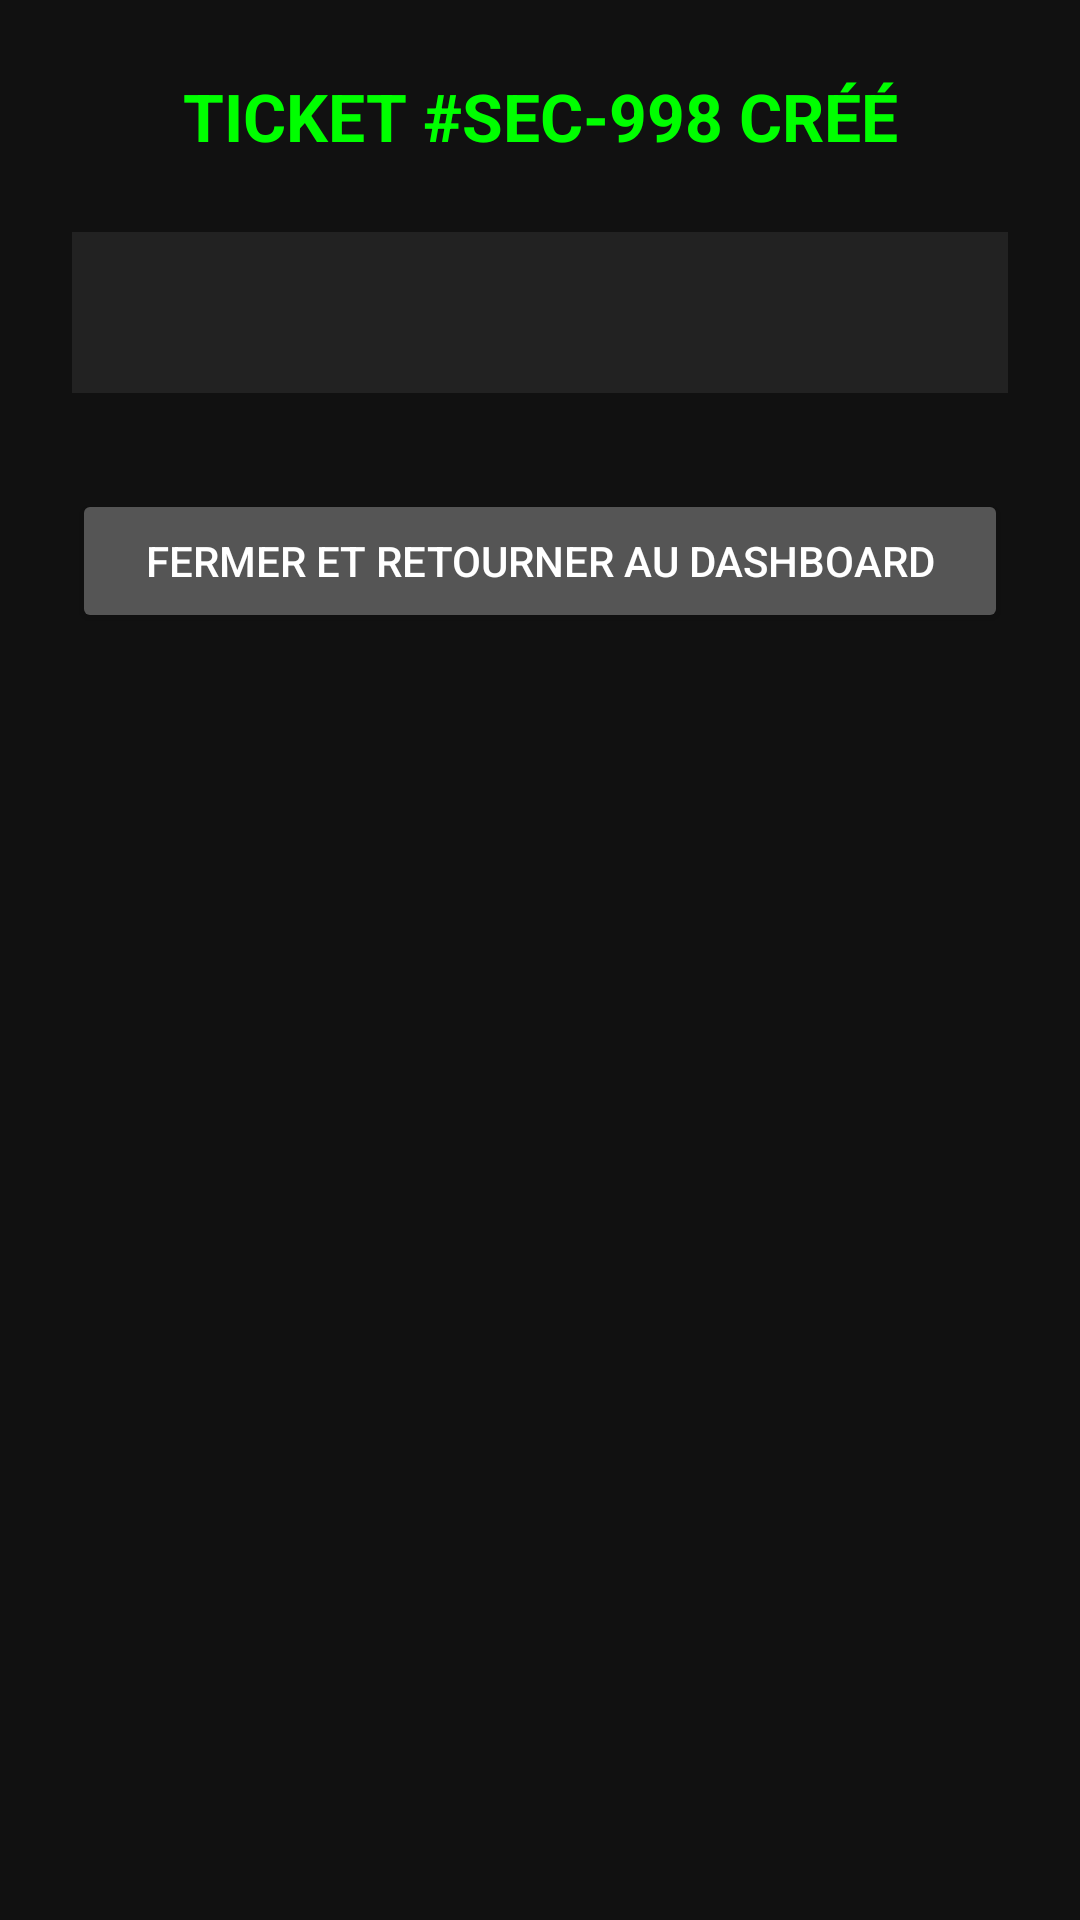

Layout XML and referenced resources for this Android screen:
<!-- AndroidManifest.xml: application theme Theme.IncidentReport -->
<!-- res/layout/activity_screen2.xml -->
<?xml version="1.0" encoding="utf-8"?>
<LinearLayout xmlns:android="http://schemas.android.com/apk/res/android"
    android:layout_width="match_parent"
    android:layout_height="match_parent"
    android:background="#111111"
    android:orientation="vertical"
    android:padding="24dp">

    <TextView
        android:id="@+id/titre_ticket"
        android:layout_width="match_parent"
        android:layout_height="wrap_content"
        android:text="TICKET #SEC-998 CRÉÉ"
        android:textColor="#00FF00"
        android:textSize="22sp"
        android:textStyle="bold"
        android:layout_marginBottom="24dp"
        android:gravity="center" />

    <TextView
        android:id="@+id/tv_recap_incident"
        android:layout_width="match_parent"
        android:layout_height="wrap_content"
        android:textColor="#FFFFFF"
        android:textSize="16sp"
        android:lineSpacingExtra="8dp"
        android:background="#222222"
        android:padding="16dp"
        android:layout_marginBottom="32dp"/>

    <Button
        android:id="@+id/btn_fermer_ticket"
        android:layout_width="match_parent"
        android:layout_height="wrap_content"
        android:text="Fermer et Retourner au Dashboard"
        android:backgroundTint="#555555"
        android:textColor="#FFFFFF" />

</LinearLayout>
<!-- resources referenced by this layout -->
<resources>
  <style name="Theme.IncidentReport" parent="Base.Theme.IncidentReport" />
  <style name="Base.Theme.IncidentReport" parent="Theme.Material3.DayNight.NoActionBar">
          
          
      </style>
</resources>
